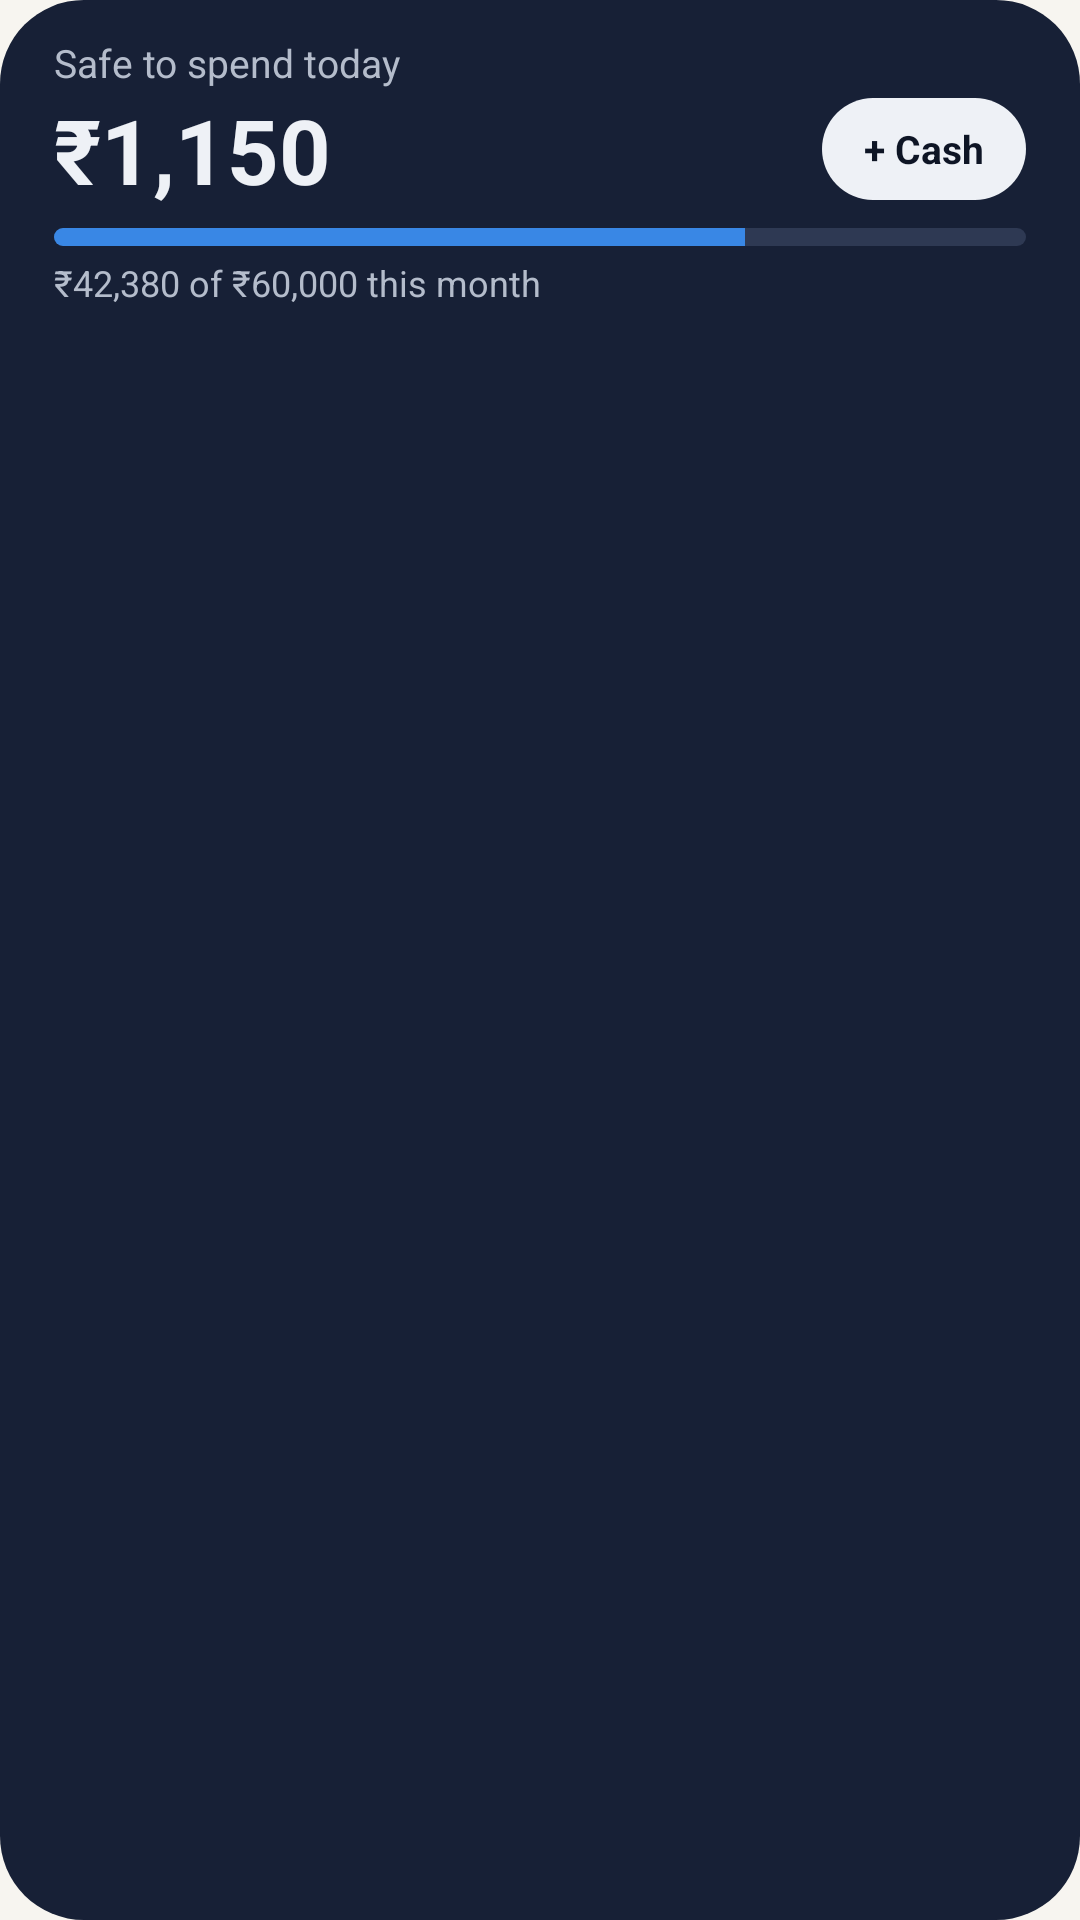

Layout XML and referenced resources for this Android screen:
<!-- AndroidManifest.xml: application theme Theme.Kharcha -->
<!-- res/layout/deck_card_safe.xml -->
<?xml version="1.0" encoding="utf-8"?>
<LinearLayout xmlns:android="http://schemas.android.com/apk/res/android"
    android:id="@+id/card"
    android:layout_width="match_parent"
    android:layout_height="match_parent"
    android:background="@drawable/widget_card_bg"
    android:minHeight="110dp"
    android:orientation="vertical"
    android:paddingHorizontal="18dp"
    android:paddingVertical="12dp">

    <TextView
        style="@style/WidgetLabel"
        android:layout_width="match_parent"
        android:layout_height="wrap_content"
        android:layout_marginEnd="36dp"
        android:text="Safe to spend today" />

    <LinearLayout
        android:layout_width="match_parent"
        android:layout_height="wrap_content"
        android:gravity="center_vertical"
        android:orientation="horizontal">

        <TextView
            android:id="@+id/safe_amount"
            style="@style/WidgetTitle"
            android:layout_width="0dp"
            android:layout_height="wrap_content"
            android:layout_weight="1"
            android:text="₹1,150"
            android:textSize="30sp" />

        <TextView
            android:id="@+id/safe_cash"
            android:layout_width="wrap_content"
            android:layout_height="34dp"
            android:background="@drawable/widget_pill_bg"
            android:gravity="center"
            android:paddingHorizontal="14dp"
            android:text="+ Cash"
            android:textColor="@color/widget_ink"
            android:textSize="13sp"
            android:textStyle="bold" />
    </LinearLayout>

    <ProgressBar
        android:id="@+id/safe_bar"
        style="@style/WidgetBar"
        android:layout_width="match_parent"
        android:layout_height="6dp"
        android:layout_marginTop="6dp"
        android:progress="71" />

    <ProgressBar
        android:id="@+id/safe_bar_over"
        style="@style/WidgetBar"
        android:layout_width="match_parent"
        android:layout_height="6dp"
        android:layout_marginTop="6dp"
        android:progress="100"
        android:progressDrawable="@drawable/widget_bar_orange"
        android:visibility="gone" />

    <TextView
        android:id="@+id/safe_caption"
        style="@style/WidgetLabel"
        android:layout_width="match_parent"
        android:layout_height="wrap_content"
        android:layout_marginTop="4dp"
        android:text="₹42,380 of ₹60,000 this month"
        android:textSize="12sp" />
</LinearLayout>
<!-- resources referenced by this layout -->
<resources>
  <color name="widget_ink">#0E1525</color>
  <!-- drawable widget_bar_orange (drawable) -->
  <?xml version="1.0" encoding="utf-8"?>
  <layer-list xmlns:android="http://schemas.android.com/apk/res/android">
      <item android:id="@android:id/background">
          <shape><solid android:color="#2E3953" /><corners android:radius="4dp" /></shape>
      </item>
      <item android:id="@android:id/progress">
          <clip><shape><solid android:color="#F08A5D" /><corners android:radius="4dp" /></shape></clip>
      </item>
  </layer-list>
  <!-- drawable widget_card_bg (drawable) -->
  <?xml version="1.0" encoding="utf-8"?>
  <shape xmlns:android="http://schemas.android.com/apk/res/android" android:shape="rectangle">
      <solid android:color="#172036" />
      <corners android:radius="28dp" />
  </shape>
  <!-- drawable widget_pill_bg (drawable) -->
  <?xml version="1.0" encoding="utf-8"?>
  <shape xmlns:android="http://schemas.android.com/apk/res/android" android:shape="rectangle">
      <solid android:color="#EEF1F6" />
      <corners android:radius="20dp" />
  </shape>
  <style name="WidgetBar" parent="android:Widget.Material.ProgressBar.Horizontal">
          <item name="android:max">100</item>
          <item name="android:progressDrawable">@drawable/widget_bar_blue</item>
      </style>
  <style name="WidgetLabel">
          <item name="android:textColor">@color/widget_muted</item>
          <item name="android:textSize">13sp</item>
          <item name="android:maxLines">1</item>
          <item name="android:ellipsize">end</item>
      </style>
  <style name="WidgetTitle">
          <item name="android:textColor">@color/widget_text</item>
          <item name="android:textSize">16sp</item>
          <item name="android:textStyle">bold</item>
          <item name="android:maxLines">1</item>
          <item name="android:ellipsize">end</item>
      </style>
  <style name="Theme.Kharcha" parent="android:Theme.Material.Light.NoActionBar">
          <item name="android:windowBackground">@color/background</item>
          <item name="android:statusBarColor">@android:color/transparent</item>
          <item name="android:navigationBarColor">@android:color/transparent</item>
      </style>
  <!-- drawable widget_bar_blue (drawable) -->
  <?xml version="1.0" encoding="utf-8"?>
  <layer-list xmlns:android="http://schemas.android.com/apk/res/android">
      <item android:id="@android:id/background">
          <shape><solid android:color="#2E3953" /><corners android:radius="4dp" /></shape>
      </item>
      <item android:id="@android:id/progress">
          <clip><shape><solid android:color="#3987E5" /><corners android:radius="4dp" /></shape></clip>
      </item>
  </layer-list>
  <color name="widget_muted">#B4BCCB</color>
  <color name="widget_text">#EEF1F6</color>
  <color name="background">#F7F5F0</color>
</resources>
